Image classification data set "dataset" (assiri/Vision-Transformer on GitHub). Class labels (24): front or left, front or right, hump, left turn, narrows from left, narrows from right, no horron, no parking, no u-turn, overtaking is forbidden, parking, pedestrian crossing, right or left, right turn, rotor, slow, speed limit 100, speed limit 30, speed limit 40, speed limit 50, speed limit 60, speed limit 80, stop, u-turn.

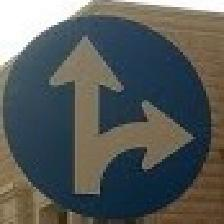
Label: front or left

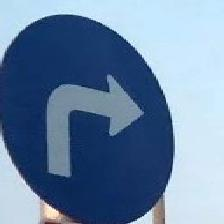
Label: right turn

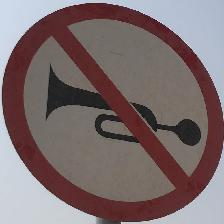
Label: no horron

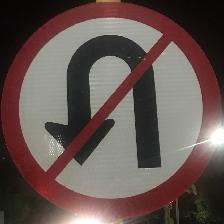
Label: no u-turn

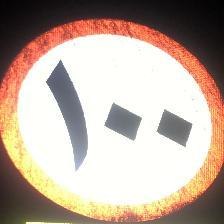
Label: speed limit 100

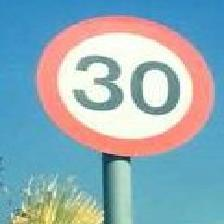
Label: speed limit 30
